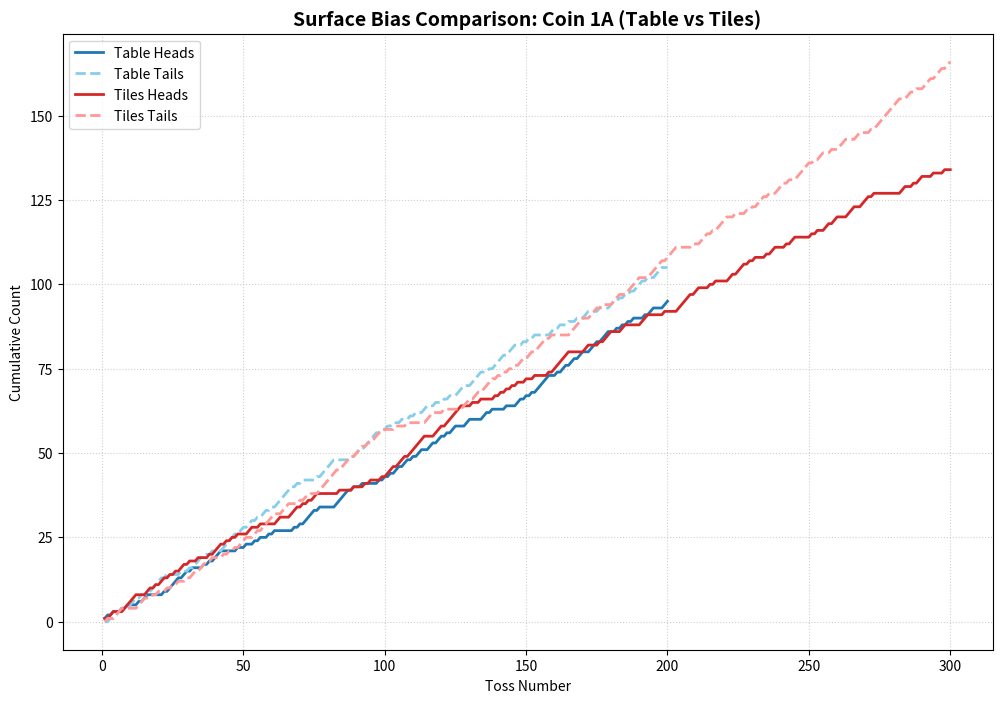
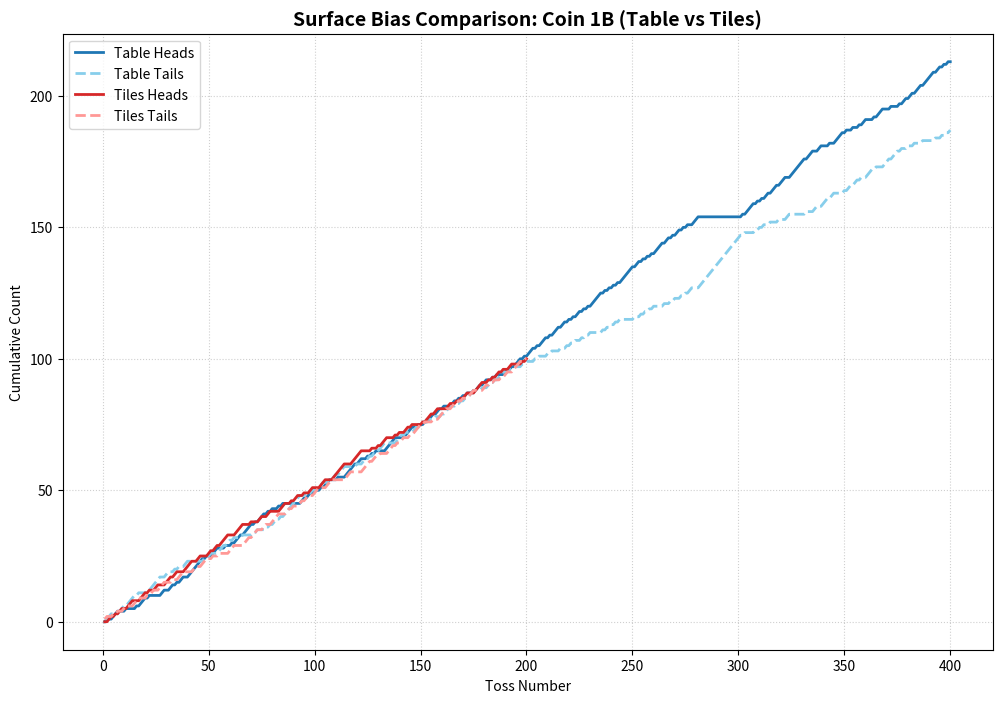
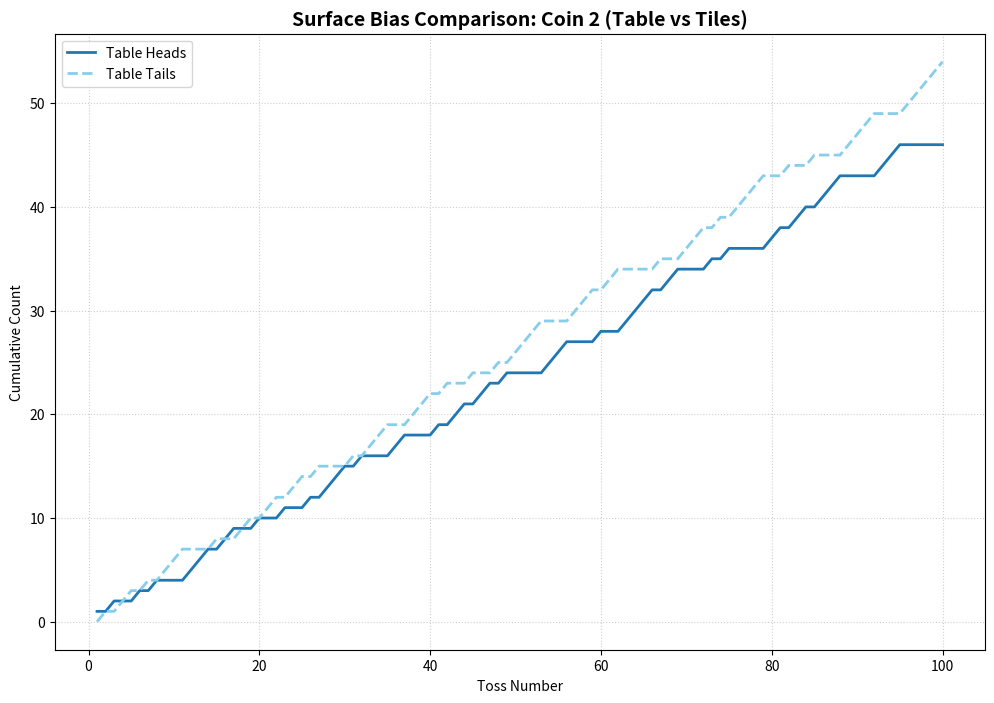
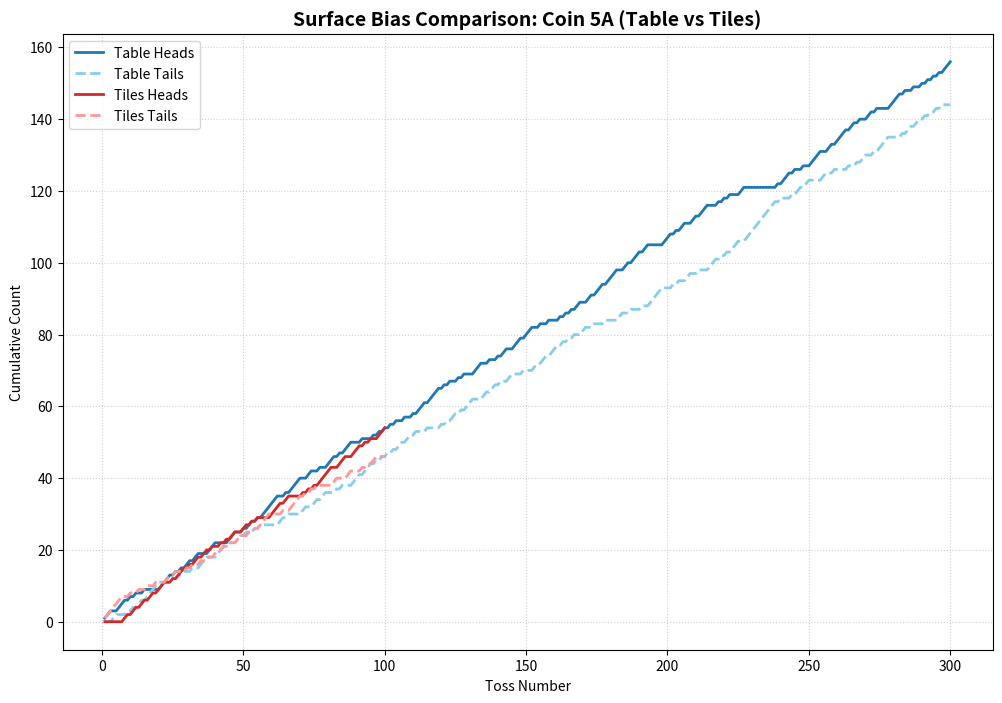
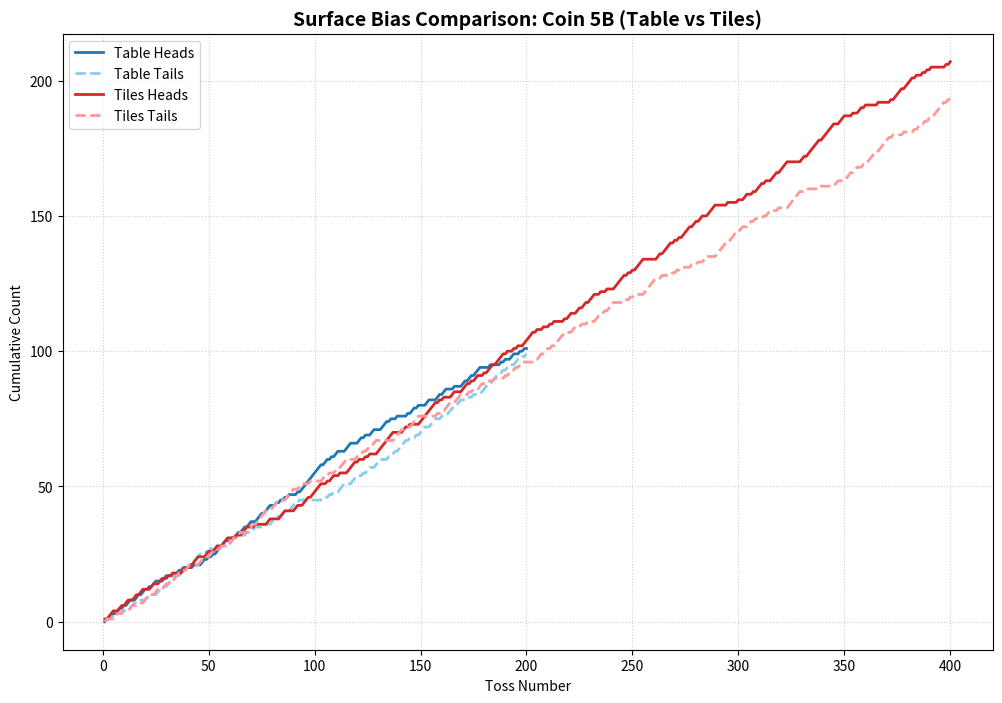
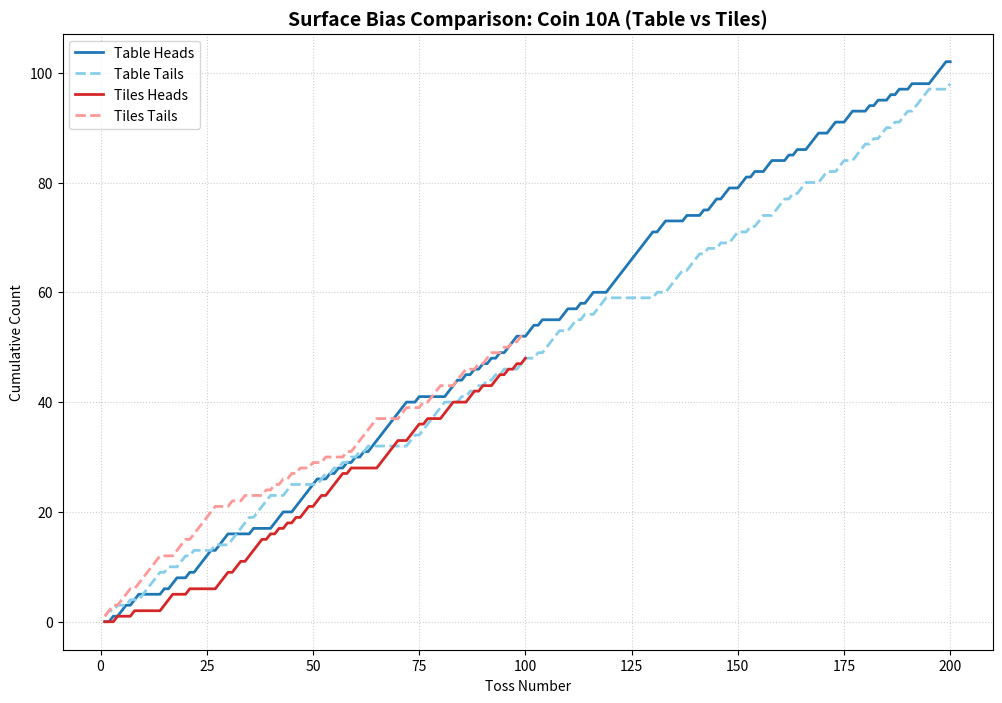
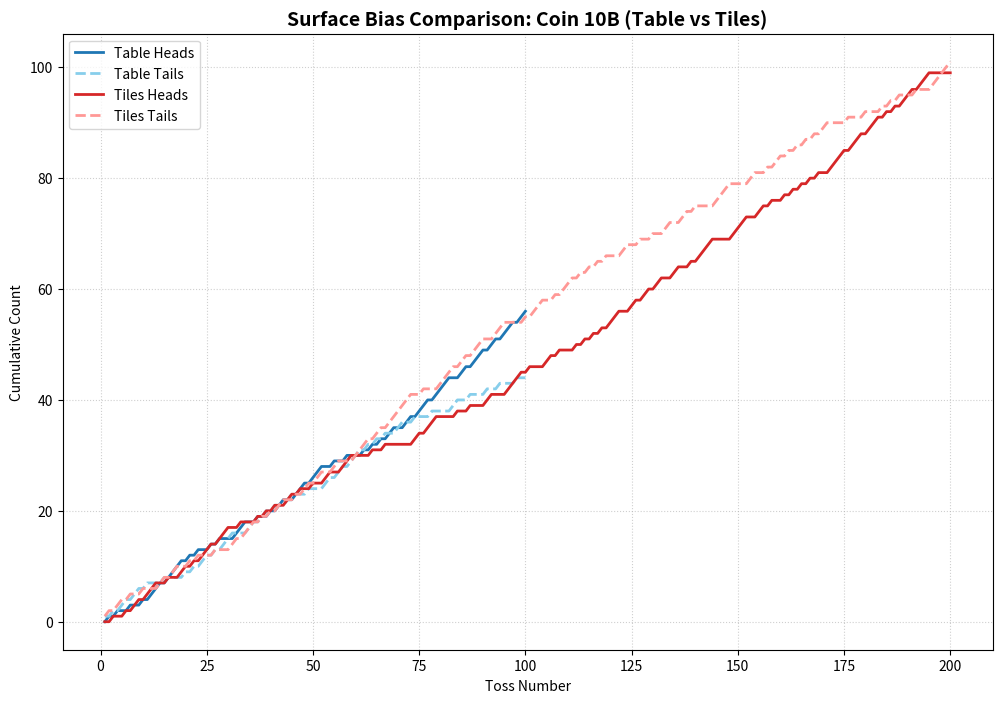
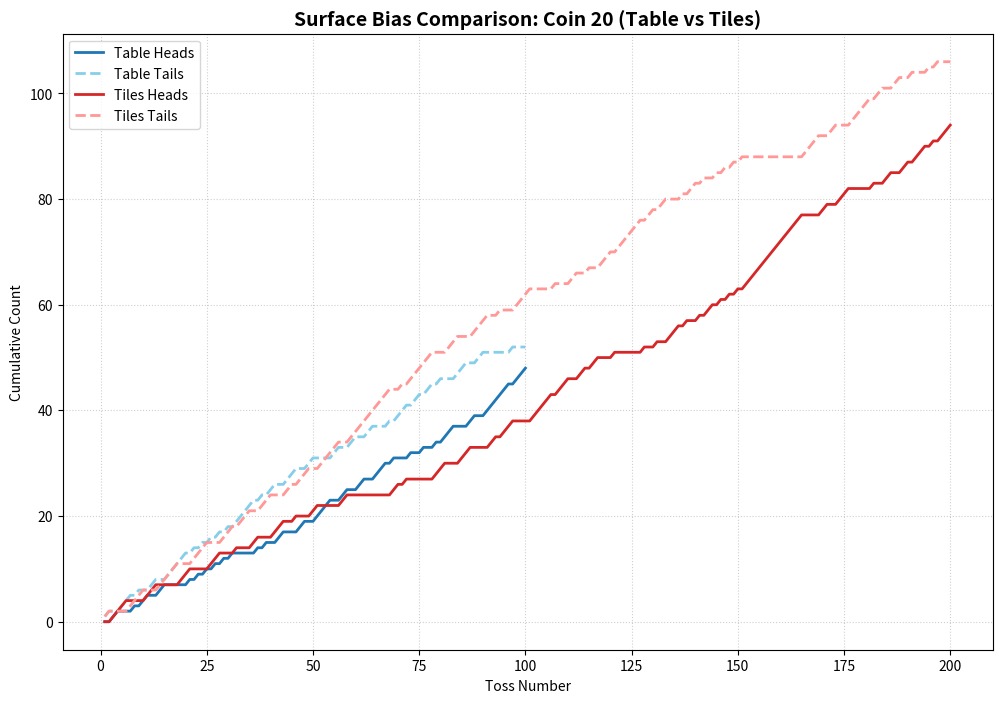

Recreate these plots in Python, in order.
import matplotlib.pyplot as plt
import os

# Create a folder for these specific comparison graphs
folder_name = "Surface_Comparison_Graphs"
if not os.path.exists(folder_name):
    os.makedirs(folder_name)

# ================= THE RAW CLASS DATA =================
group_data = {
    # Group 1 now correctly reflects the 1B and 2 Peso coin pairing
    "Group 1": {"1B": "0100111000100001011101000001100110101100111111101001110001001011101111010111010100101000000001101101", "2": "1010010100011101100100100101110100011000101101101000011100010011110110001010000110110111000011100000"},
    "Group 2": {"1B": "0010111000100011111011001010100001111100010111001001011101101000110101010010110110010100011010111010", "5A": "1110011101010010000011110101011011000111000011100101101011111100101111001100100111010111000100010101"},
    "Group 3": {"1B": "1110101110101110110101011010101111101010101011111101101010101111011010110101001110000000000000000000", "10A": "0010110110000010110010111101110000010000111001111110010101010101111111110010000001110101010101011100"},
    "Group 4": {"5A": "0101001001011101111010100101000111001001011001110111001001000101010110011011101111001101110110000011", "5B": "0101101101011001101101011000110000110100001000110101011111001011011011001110111001010101000101111111"},
    "Group 5": {"1A": "1101001010001011000001011110110100010101110000010010010100101000000101011110100000111110100100000101", "1B": "0101111010101101110111001111111011100110001001111010010010110001011100010001011011011101111101101010"},
    "Group 6": {"5B": "1110110101100011100011010011000111010010000101101000110001101100010001101101110000100001010011001010", "20": "0011000101100110000010101010101000001010011000110011110011001100111010001001001011100011001111110111"},
    "Group 7": {"5A": "1010110011011100010101000110000000000010111010010011110011011110110100110100001111010010010101010111", "10A": "1101000011001011000111111111110110000100010110110011010011000101001110011001100010100101001000011110"},
    "Group 8": {"1A": "0101101101011001101101011000110000110100001000110101011111001011011011001110111001010101000101100011", "10B": "0101001001011101111010100101000111001001011001110111001001000101010110011011101111001101110110111011"},
    "Group 9": {
            "5B": "1011100110110011011000110011001010000110011110001100110011100010011100010000011000011100001100111011", 
            "1B": "0011010110011100011101001100011101100011110011000110110111100011110001000110011000011100101100100110",
            "20": "0011110000111000001110000111000100011000111001000110000011000000000011010000001110001110000110111000"
        },
    "Group 10": {"5B": "1110010110010001111010010100011111111000011010000111111110101000110001110101100101110111101001010011", "10B": "0010010110111001001101011101110010001010100110100100110011100001001000000110111000010010001100011110"},
    "Group 11": {"1A": "1011000111110001101011010101101001000101110101010001100100000110001110101011000000010000100010100010", "10B": "1000110100010101010111001101101100110010111100001111001101001010101010011110111011101010111011100000"},
    "Group 12": {"5B": "1110100100101000010110011011011100100100011111010101111000000110111101010111101101100111100000100001", "5A": "0000000110110110110111001011101011011010010101100110101000011110110000101010111110011100111010100111"},
    "Group 13": {"1A": "1110111011111100011101111110001001000010101010100100100001011111100000110001011100011000001110000010", "10A": "0001000100000011100010000001110110111101010101011011011110100000011111001110100011100011010011010101"},
    "Group 14": {"1A": "0001111101100010100001101110101000101100010110000010100110110001110011101000000000110010110001000100", "20": "0111110111001101100010000001001001110100101101010101111111111111100001100111000001001100110111010111"},
    "Group 15": {"1B": "0011100011111100011111000010010111000101001101000010111011000011001010110001111001010110100110000101", "5B": "0011001011101001110111100000011011111101111110011100010011010000010000010111101111010010101000000101"}
}

# ================= 1. AGGREGATE BY SURFACE =================
# Added "2" to both surface dictionaries
table_coins = {"1A": "", "1B": "", "2": "", "5A": "", "5B": "", "10A": "", "10B": "", "20": ""}
tiles_coins = {"1A": "", "1B": "", "2": "", "5A": "", "5B": "", "10A": "", "10B": "", "20": ""}

for group_name, coins in group_data.items():
    group_num = int(group_name.split()[1]) 
    
    for coin_name, coin_string in coins.items():
        if group_num <= 8:
            table_coins[coin_name] += coin_string
        else:
            tiles_coins[coin_name] += coin_string


# ================= 2. THE MATH =================
def calculate_cumulative(flips_string):
    heads_cum, tails_cum = [], []
    h_count, t_count = 0, 0

    if not flips_string: return [], [], []

    for char in flips_string:
        if char == '1': h_count += 1
        elif char == '0': t_count += 1
        heads_cum.append(h_count)
        tails_cum.append(t_count)

    return list(range(1, len(flips_string) + 1)), heads_cum, tails_cum

print("===========================================")
print("      SURFACE COMPARISON TALLIES")
print("===========================================\n")

# ================= 3. PRINT & PLOT =================
for coin_name in table_coins.keys():
    tbl_att, tbl_heads, tbl_tails = calculate_cumulative(table_coins[coin_name])
    til_att, til_heads, til_tails = calculate_cumulative(tiles_coins[coin_name])
    
    # Terminal Summary
    print(f"--- COIN {coin_name} ---")
    if tbl_heads: print(f"Table ({len(table_coins[coin_name])} tosses) -> Heads: {tbl_heads[-1]} | Tails: {tbl_tails[-1]}")
    else: print("Table -> NO DATA")
    if til_heads: print(f"Tiles ({len(tiles_coins[coin_name])} tosses) -> Heads: {til_heads[-1]} | Tails: {til_tails[-1]}")
    else: print("Tiles -> NO DATA")
    print("")

    if tbl_heads or til_heads:
        plt.figure(figsize=(12, 8)) 

        if tbl_heads:
            plt.plot(tbl_att, tbl_heads, label=f'Table Heads', color='#1f77b4', linewidth=2)
            plt.plot(tbl_att, tbl_tails, label=f'Table Tails', color='#87ceeb', linestyle='--', linewidth=2)

        if til_heads:
            plt.plot(til_att, til_heads, label=f'Tiles Heads', color='#d62728', linewidth=2)
            plt.plot(til_att, til_tails, label=f'Tiles Tails', color='#ff9896', linestyle='--', linewidth=2)

        plt.title(f'Surface Bias Comparison: Coin {coin_name} (Table vs Tiles)', fontsize=14, fontweight='bold')
        plt.xlabel('Toss Number'); plt.ylabel('Cumulative Count')
        plt.legend(); plt.grid(True, linestyle=':', alpha=0.6)

        file_path = f"{folder_name}/Surface_Comparison_{coin_name}.png"
        plt.savefig(file_path, bbox_inches='tight', dpi=150)
        plt.close()

print(f"Done! Graphs saved in the '{folder_name}' folder.")
